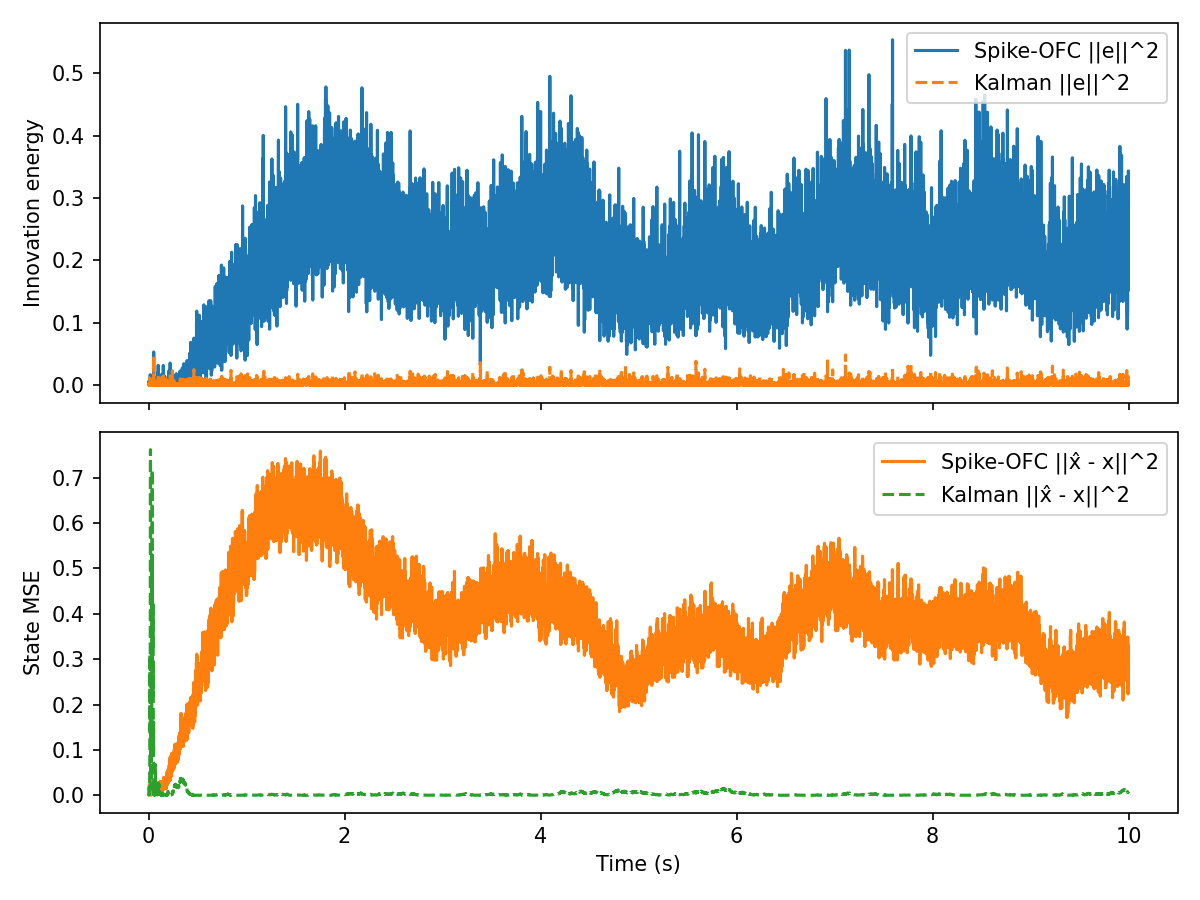

Data behind this chart, as committed beside it:
t, innovation, mse, firing_rate, r_norm, Ge_norm, kalman_innovation, kalman_mse
0.000000, 2.976885e-03, 6.850658e-03, 1.562500e+01, 1.000000e+00, 9.061382e-04, 2.976885e-03, 3.022917e-03
0.001000, 6.006563e-03, 8.656265e-03, 1.562500e+01, 1.414010e+00, 1.287142e-03, 2.475984e-03, 1.021829e-03
0.002000, 6.512192e-03, 1.371680e-02, 1.562500e+01, 1.731552e+00, 1.340223e-03, 1.198245e-03, 9.503804e-04
0.003000, 4.080063e-04, 4.724279e-03, 1.562500e+01, 1.999136e+00, 3.354648e-04, 3.169436e-03, 1.221255e-03
0.004000, 4.176379e-03, 9.444746e-03, 1.562500e+01, 2.234781e+00, 1.073281e-03, 2.736926e-03, 1.561279e-03
0.005000, 2.197740e-03, 1.781884e-02, 1.562500e+01, 2.447728e+00, 7.785770e-04, 9.251451e-04, 8.074620e-04
0.006000, 1.499993e-03, 5.375547e-03, 1.562500e+01, 2.643467e+00, 6.432179e-04, 4.701103e-04, 1.605766e-03
0.007000, 2.415504e-03, 1.624501e-02, 1.562500e+01, 2.825579e+00, 8.162389e-04, 2.284252e-03, 2.452793e-03
0.008000, 2.864317e-03, 2.096541e-02, 1.562500e+01, 2.996548e+00, 8.888409e-04, 3.092808e-04, 5.622203e-03
0.009000, 8.859758e-04, 1.953925e-02, 1.562500e+01, 3.158185e+00, 4.943384e-04, 3.141431e-03, 2.752339e-02
0.01, 2.538684e-03, 7.436318e-03, 1.562500e+01, 3.311856e+00, 8.367925e-04, 1.285069e-05, 2.424777e-02
0.011, 2.612565e-07, 1.834978e-02, 1.562500e+01, 3.458623e+00, 8.488814e-06, 1.563321e-04, 3.195031e-02
0.012, 2.951059e-03, 1.745251e-02, 1.562500e+01, 3.599331e+00, 9.021991e-04, 3.052734e-03, 8.993742e-02
0.013, 1.383740e-03, 2.008151e-02, 1.562500e+01, 3.734665e+00, 6.177898e-04, 1.188579e-02, 3.111180e-01
0.014, 8.536081e-04, 1.449849e-02, 1.562500e+01, 3.865190e+00, 4.852245e-04, 1.661813e-03, 2.093203e-01
0.015, 7.280926e-03, 1.976392e-02, 1.562500e+01, 3.991377e+00, 1.417120e-03, 9.383290e-04, 1.428650e-01
0.016, 8.586067e-04, 3.588904e-02, 1.562500e+01, 4.113626e+00, 4.866431e-04, 4.431747e-04, 1.878158e-01
0.017, 1.707590e-02, 2.080008e-02, 1.562500e+01, 4.232278e+00, 2.170228e-03, 4.671396e-03, 3.875277e-01
0.018, 2.016704e-03, 1.073396e-02, 1.562500e+01, 4.347627e+00, 7.458208e-04, 1.522499e-03, 5.404583e-01
0.019, 8.397325e-03, 1.902588e-02, 1.562500e+01, 4.459930e+00, 1.521892e-03, 2.224175e-03, 7.617115e-01
0.02, 4.446606e-03, 8.784925e-03, 1.562500e+01, 4.569412e+00, 1.107459e-03, 3.694914e-03, 4.819628e-01
0.021, 1.020766e-04, 1.302684e-02, 1.562500e+01, 4.676270e+00, 1.677940e-04, 1.391425e-03, 3.399628e-01
0.022, 1.432448e-02, 1.053122e-02, 1.562500e+01, 4.780681e+00, 1.987709e-03, 3.872553e-03, 1.559252e-01
0.023, 1.356100e-02, 2.050981e-03, 1.562500e+01, 5.082180e+00, 1.934013e-03, 9.425393e-04, 8.988947e-02
0.024, 2.560304e-04, 4.404765e-05, 1.562500e+01, 5.178193e+00, 2.657414e-04, 4.745716e-04, 1.349793e-01
0.025, 3.244457e-03, 1.832148e-03, 1.562500e+01, 5.272404e+00, 9.459855e-04, 3.791097e-03, 3.126992e-02
0.026, 3.753569e-04, 3.405627e-03, 1.562500e+01, 5.364908e+00, 3.217627e-04, 3.745768e-04, 1.376080e-02
0.027, 2.372530e-03, 2.242417e-03, 1.562500e+01, 5.635542e+00, 8.089455e-04, 1.145045e-02, 1.957823e-01
0.028, 4.036982e-03, 9.256355e-03, 1.562500e+01, 5.893131e+00, 1.055217e-03, 4.403333e-03, 5.892259e-02
0.029, 9.306689e-04, 1.392011e-02, 1.562500e+01, 5.975701e+00, 5.066535e-04, 2.162546e-05, 6.607769e-02
0.03, 5.578342e-03, 1.133672e-02, 1.562500e+01, 6.218850e+00, 1.240412e-03, 3.961082e-04, 3.894513e-02
0.031, 7.822354e-04, 2.987616e-03, 1.562500e+01, 6.452578e+00, 4.644962e-04, 4.415130e-06, 4.189708e-02
0.032, 3.510635e-03, 1.112231e-02, 1.562500e+01, 6.678303e+00, 9.840253e-04, 1.815560e-03, 1.047439e-01
0.033, 7.768137e-03, 1.086191e-02, 1.562500e+01, 6.896520e+00, 1.463767e-03, 3.252051e-03, 2.341185e-01
0.034, 2.467350e-03, 4.529492e-03, 1.562500e+01, 7.107761e+00, 8.249523e-04, 8.071115e-03, 5.301321e-01
0.035, 9.646126e-05, 1.353599e-02, 1.562500e+01, 7.312473e+00, 1.631135e-04, 1.017444e-03, 4.162276e-01
0.036, 9.087037e-03, 4.456903e-03, 1.562500e+01, 7.512294e+00, 1.583159e-03, 5.940991e-03, 7.175263e-01
0.037, 1.011190e-03, 1.334844e-02, 1.562500e+01, 7.706047e+00, 5.281167e-04, 2.816864e-06, 7.078995e-01
0.038, 1.211231e-02, 4.659700e-03, 1.562500e+01, 7.768460e+00, 1.827793e-03, 1.099199e-02, 3.355250e-01
0.039, 3.919189e-03, 9.978865e-03, 1.562500e+01, 7.830340e+00, 1.039708e-03, 2.222208e-03, 2.161750e-01
0.04, 2.642301e-03, 2.434092e-03, 1.562500e+01, 8.016768e+00, 8.536987e-04, 5.236114e-04, 2.677155e-01
0.041, 3.210870e-03, 9.756834e-03, 1.562500e+01, 8.198089e+00, 9.410762e-04, 2.443673e-03, 3.966045e-01
0.042, 1.763470e-04, 8.778507e-03, 1.562500e+01, 8.376203e+00, 2.205451e-04, 6.577209e-05, 4.197782e-01
0.043, 2.539060e-03, 8.366112e-03, 1.562500e+01, 8.550106e+00, 8.368544e-04, 9.236597e-10, 4.191027e-01
0.044, 5.122085e-04, 2.006234e-02, 1.562500e+01, 8.720183e+00, 3.758693e-04, 1.454312e-03, 3.202869e-01
0.045, 1.487262e-04, 7.405117e-03, 1.562500e+01, 8.887200e+00, 2.025383e-04, 1.518956e-03, 4.207534e-01
0.046, 1.024105e-02, 1.145987e-02, 1.562500e+01, 9.050853e+00, 1.680682e-03, 7.780869e-03, 2.192825e-01
0.047, 8.258227e-03, 5.665997e-03, 1.562500e+01, 9.211506e+00, 1.509235e-03, 1.368117e-03, 2.951380e-01
0.048, 4.623462e-03, 1.831457e-02, 1.562500e+01, 9.369438e+00, 1.129268e-03, 3.846493e-03, 1.790377e-01
0.049, 1.009616e-02, 7.917310e-03, 1.562500e+01, 9.419969e+00, 1.668751e-03, 1.244601e-03, 1.277102e-01
0.05, 3.988376e-04, 7.119865e-03, 1.562500e+01, 9.573899e+00, 3.316741e-04, 8.592022e-04, 9.321097e-02
0.051, 3.825009e-05, 1.133469e-02, 1.562500e+01, 9.826921e+00, 1.027140e-04, 2.962023e-03, 1.615744e-01
0.052, 5.344921e-02, 3.009900e-03, 1.562500e+01, 9.974690e+00, 3.839583e-03, 4.642627e-02, 8.061910e-04
0.053, 8.122419e-03, 9.119785e-03, 1.562500e+01, 1.012022e+01, 1.496774e-03, 6.973900e-03, 2.842555e-02
0.054, 1.351793e-02, 3.017611e-03, 1.562500e+01, 1.035944e+01, 1.930939e-03, 2.180589e-03, 8.373954e-03
0.055, 3.243728e-04, 5.232243e-03, 1.562500e+01, 1.049907e+01, 2.991133e-04, 7.510403e-04, 2.394775e-03
0.056, 1.100328e-02, 8.919404e-03, 1.562500e+01, 1.072975e+01, 1.742106e-03, 2.090062e-03, 5.568838e-04
0.057, 7.789606e-03, 2.540367e-03, 1.562500e+01, 1.077317e+01, 1.465788e-03, 1.344103e-03, 6.358764e-03
0.058, 2.916294e-05, 7.748511e-03, 1.562500e+01, 1.090769e+01, 8.968692e-05, 8.433199e-05, 8.183037e-03
0.059, 2.124364e-03, 4.326842e-03, 1.562500e+01, 1.112901e+01, 7.654695e-04, 4.540563e-04, 3.293032e-03
... 9,940 more rows
